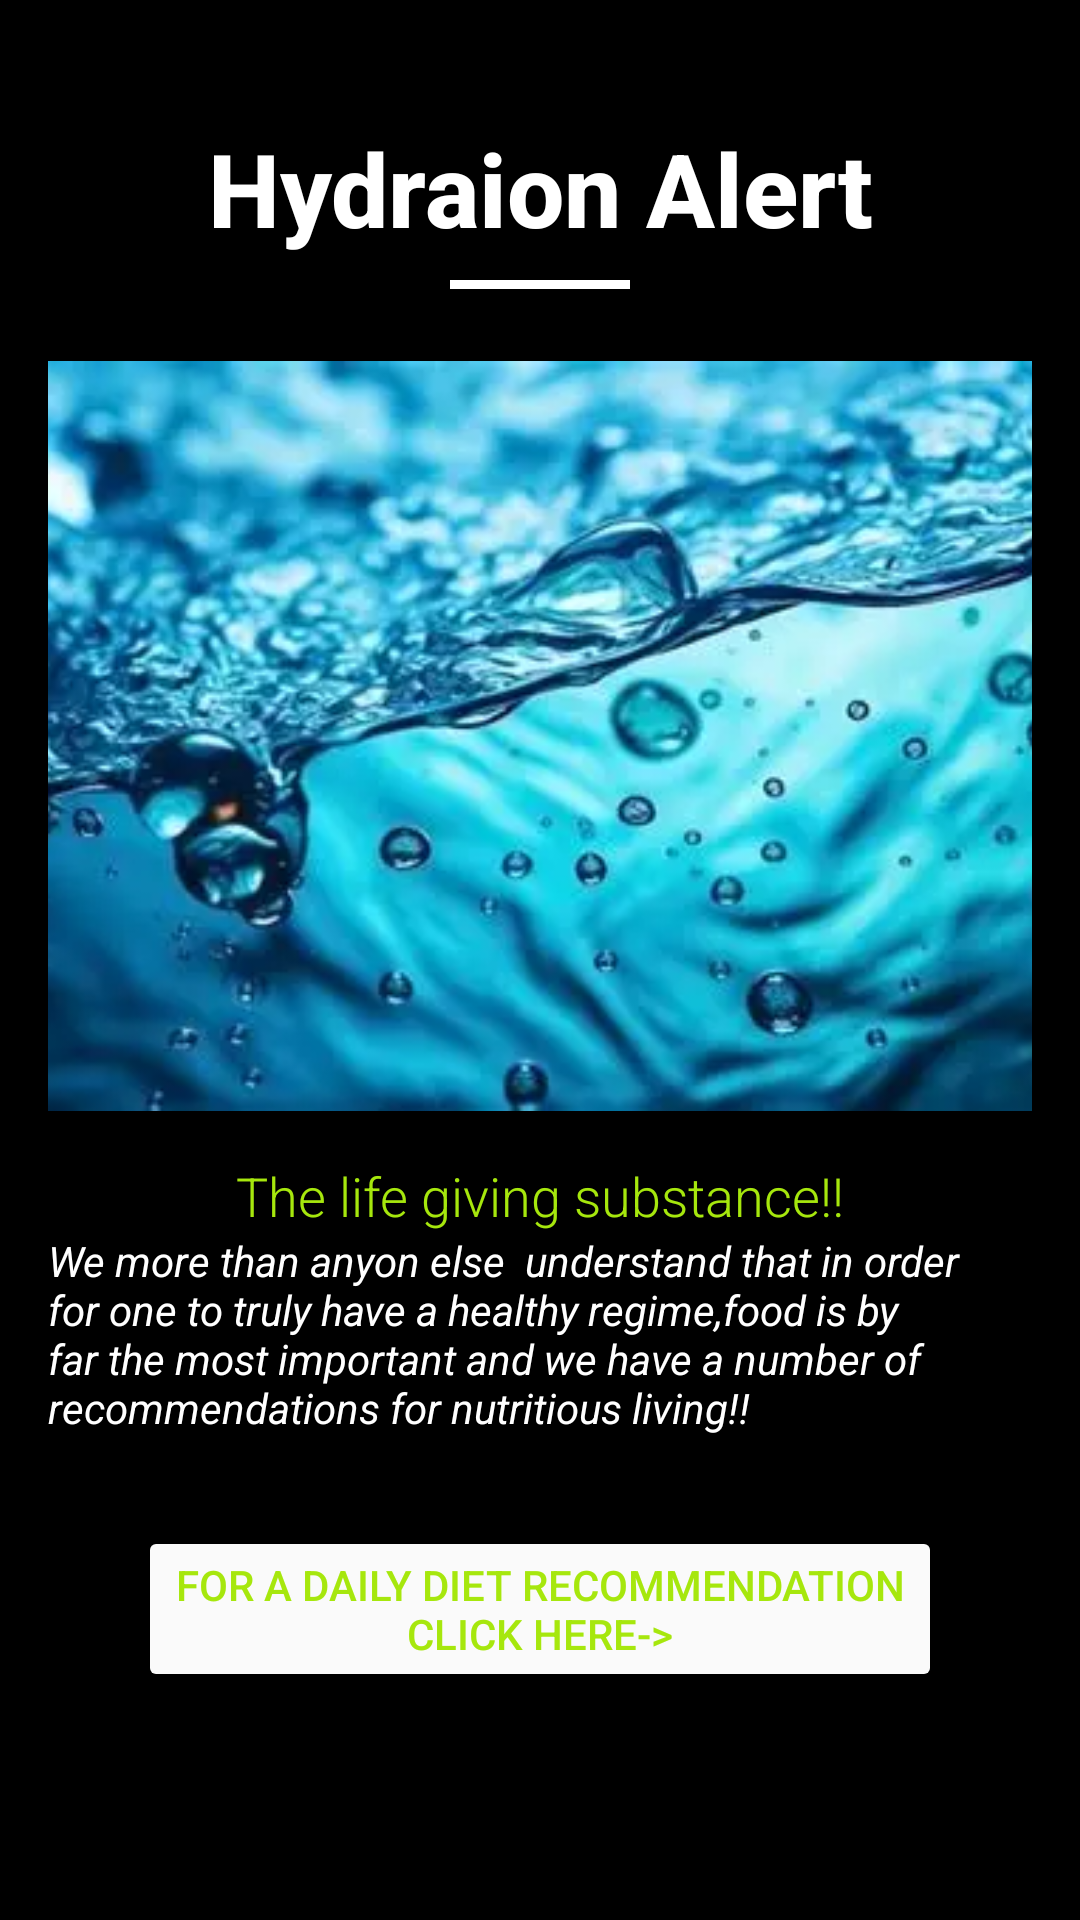

Reconstruct the res/layout file that produces this screen, plus the resources it refers to.
<!-- AndroidManifest.xml: application theme Theme.Chui_app -->
<!-- res/layout/activity_hydration_alert.xml -->
<?xml version="1.0" encoding="utf-8"?>
<LinearLayout
    xmlns:android="http://schemas.android.com/apk/res/android"
    xmlns:app="http://schemas.android.com/apk/res-auto"
    xmlns:tools="http://schemas.android.com/tools"
    android:id="@+id/main"
    android:layout_width="match_parent"
    android:layout_height="match_parent"
    tools:context=".HydrationAlert"
    android:orientation="vertical"
    android:background="@color/black"
    android:padding="16dp">

    
    <TextView
        android:layout_width="match_parent"
        android:layout_height="wrap_content"
        android:text="Hydraion Alert"
        android:textSize="34sp"
        android:textStyle="bold"
        android:textAlignment="center"
        android:layout_marginTop="24dp"
        android:textColor="@android:color/white"
        android:fontFamily="sans-serif-medium"
        android:shadowColor="#80000000"
        android:shadowDx="2"
        android:shadowDy="2"
        android:shadowRadius="4"/>

    
    <View
        android:layout_width="60dp"
        android:layout_height="3dp"
        android:layout_gravity="center"
        android:layout_marginTop="8dp"
        android:background="@color/white"/>

    
    <ImageView
        android:layout_width="match_parent"
        android:layout_height="250dp"
        android:src="@drawable/hydration"
        android:scaleType="centerCrop"
        android:layout_marginTop="24dp"
        android:background="@drawable/image3"
        android:elevation="6dp"/>

    
    <TextView
        android:layout_width="match_parent"
        android:layout_height="wrap_content"
        android:text="The life giving substance!!"
        android:textSize="18sp"
        android:textAlignment="center"
        android:layout_marginTop="16dp"
        android:textColor="#A6E70D"
        android:fontFamily="sans-serif-light"/>

    <TextView
        android:layout_width="match_parent"
        android:layout_height="wrap_content"
        android:textStyle="italic"
        android:text="We more than anyon else  understand that in order for one to truly have a healthy regime,food is by far the most important and we have a number of recommendations for nutritious living!!"
        android:textColor="@color/white"/>

    <Button
        android:layout_width="match_parent"
        android:layout_height="wrap_content"
        android:layout_margin="30dp"
        android:backgroundTint="#FAFAFA"
        android:text="For a daily diet recommendation click here->"
        android:textColor="#A6E70D"/>

    <TextView
        android:layout_width="match_parent"
        android:layout_height="wrap_content"
        android:text="Keep yourself hydrated!!"
        android:textSize="30sp"
        android:textStyle="bold"
        android:textColor="#A6E70D"
        android:fontFamily="sans-serif-black"
        android:letterSpacing="0.15"
        android:gravity="center"
        android:shadowColor="#80000000"
        android:shadowDx="3"
        android:shadowDy="3"
        android:shadowRadius="6"
        android:padding="16dp"
        android:layout_marginTop="24dp"/>



</LinearLayout>
<!-- resources referenced by this layout -->
<resources>
  <!-- drawable hydration: webp bitmap (drawable, 19084 bytes) -->
  <style name="Theme.Chui_app" parent="Base.Theme.Chui_app" />
  <style name="Base.Theme.Chui_app" parent="Theme.Material3.DayNight.NoActionBar">
          
          
      </style>
  <!-- not gathered from this repository: default colours our renderer supplied (Android Studio template values) -->
  <color name="black">#FF000000</color>
  <color name="white">#FFFFFFFF</color>
</resources>
